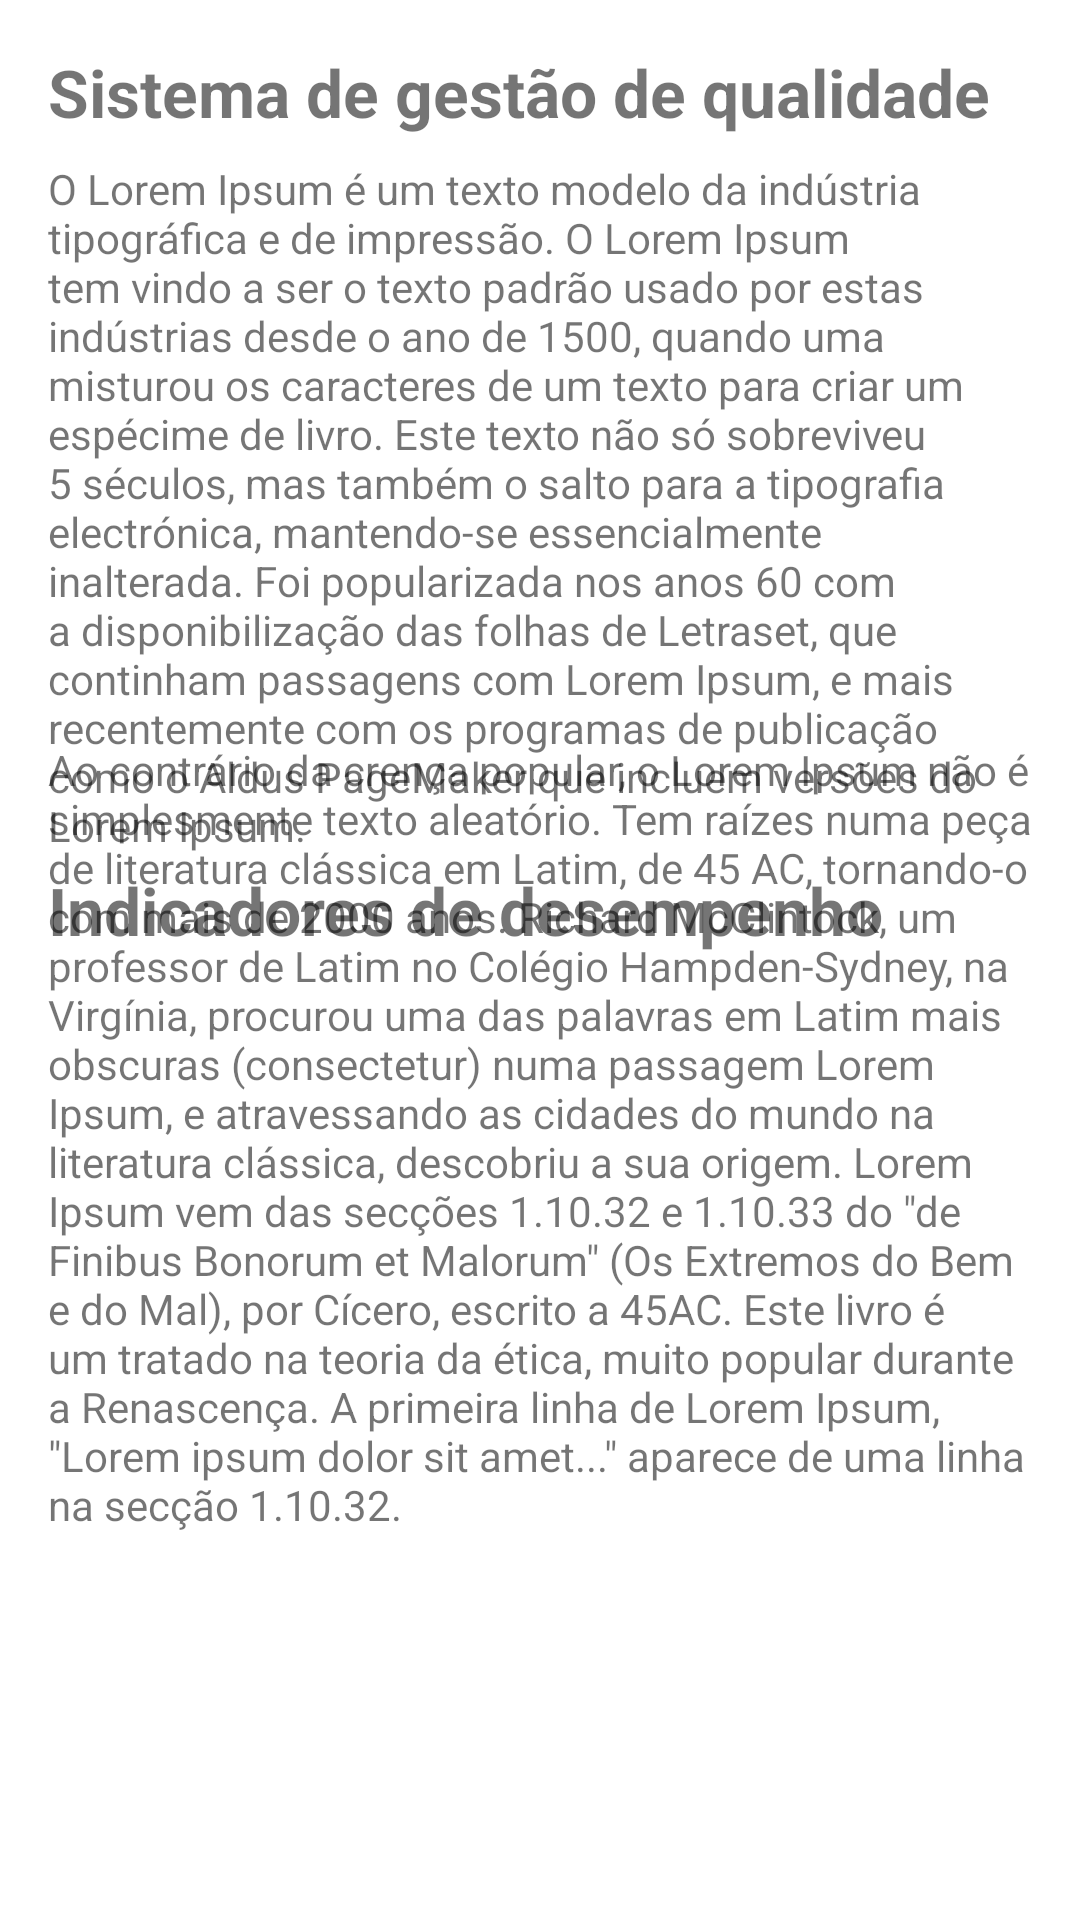

The Android layout XML behind this screen, and the referenced resources:
<!-- AndroidManifest.xml: application theme Theme.ATMConsultoria -->
<!-- res/layout/fragment_servico.xml -->
<?xml version="1.0" encoding="utf-8"?>
<androidx.constraintlayout.widget.ConstraintLayout xmlns:android="http://schemas.android.com/apk/res/android"
    xmlns:app="http://schemas.android.com/apk/res-auto"
    xmlns:tools="http://schemas.android.com/tools"
    android:layout_width="match_parent"
    android:layout_height="match_parent"
    tools:context=".ui.servico.ServicoFragment" >

    <TextView
        android:id="@+id/textView3"
        android:layout_width="wrap_content"
        android:layout_height="wrap_content"
        android:layout_marginStart="16dp"
        android:layout_marginTop="16dp"
        android:layout_marginEnd="16dp"
        android:layout_weight="1"
        android:text="Sistema de gestão de qualidade"
        android:textSize="22sp"
        android:textStyle="bold"
        app:layout_constraintEnd_toEndOf="parent"
        app:layout_constraintHorizontal_bias="0.0"
        app:layout_constraintStart_toStartOf="parent"
        app:layout_constraintTop_toTopOf="parent" />

    <TextView
        android:id="@+id/textView5"
        android:layout_width="0dp"
        android:layout_height="wrap_content"
        android:layout_marginStart="16dp"
        android:layout_marginTop="8dp"
        android:layout_marginEnd="16dp"
        android:layout_weight="1"
        android:text="O Lorem Ipsum é um texto modelo da indústria tipográfica e de impressão. O Lorem Ipsum tem vindo a ser o texto padrão usado por estas indústrias desde o ano de 1500, quando uma misturou os caracteres de um texto para criar um espécime de livro. Este texto não só sobreviveu 5 séculos, mas também o salto para a tipografia electrónica, mantendo-se essencialmente inalterada. Foi popularizada nos anos 60 com a disponibilização das folhas de Letraset, que continham passagens com Lorem Ipsum, e mais recentemente com os programas de publicação como o Aldus PageMaker que incluem versões do Lorem Ipsum."
        app:layout_constraintEnd_toEndOf="parent"
        app:layout_constraintStart_toStartOf="parent"
        app:layout_constraintTop_toBottomOf="@+id/textView3" />

    <TextView
        android:id="@+id/textView6"
        android:layout_width="wrap_content"
        android:layout_height="wrap_content"
        android:layout_marginStart="16dp"
        android:layout_marginTop="4dp"
        android:layout_marginEnd="16dp"
        android:text="Indicadores de desempenho"
        android:textAlignment="viewStart"
        android:textSize="22sp"
        android:textStyle="bold"
        app:layout_constraintEnd_toEndOf="parent"
        app:layout_constraintHorizontal_bias="0.0"
        app:layout_constraintStart_toStartOf="parent"
        app:layout_constraintTop_toBottomOf="@+id/textView5" />

    <TextView
        android:id="@+id/textView7"
        android:layout_width="0dp"
        android:layout_height="wrap_content"
        android:layout_marginStart="16dp"
        android:layout_marginTop="24dp"
        android:layout_marginEnd="16dp"
        android:layout_marginBottom="248dp"
        android:text="Ao contrário da crença popular, o Lorem Ipsum não é simplesmente texto aleatório. Tem raízes numa peça de literatura clássica em Latim, de 45 AC, tornando-o com mais de 2000 anos. Richard McClintock, um professor de Latim no Colégio Hampden-Sydney, na Virgínia, procurou uma das palavras em Latim mais obscuras (consectetur) numa passagem Lorem Ipsum, e atravessando as cidades do mundo na literatura clássica, descobriu a sua origem. Lorem Ipsum vem das secções 1.10.32 e 1.10.33 do &quot;de Finibus Bonorum et Malorum&quot; (Os Extremos do Bem e do Mal), por Cícero, escrito a 45AC. Este livro é um tratado na teoria da ética, muito popular durante a Renascença. A primeira linha de Lorem Ipsum, &quot;Lorem ipsum dolor sit amet...&quot; aparece de uma linha na secção 1.10.32."
        android:textAlignment="viewStart"
        app:layout_constraintBottom_toBottomOf="parent"
        app:layout_constraintEnd_toEndOf="parent"
        app:layout_constraintHorizontal_bias="0.0"
        app:layout_constraintStart_toStartOf="parent"
        app:layout_constraintTop_toBottomOf="@+id/textView6"
        app:layout_constraintVertical_bias="0.444" />
</androidx.constraintlayout.widget.ConstraintLayout>
<!-- resources referenced by this layout -->
<resources>
  <style name="Theme.ATMConsultoria" parent="Theme.MaterialComponents.DayNight.DarkActionBar">
          
          <item name="colorPrimary">@color/cor1</item>
          <item name="colorPrimaryVariant">@color/cor2</item>
          <item name="colorOnPrimary">@color/white</item>
          
          <item name="colorSecondary">@color/cor1</item>
          <item name="colorSecondaryVariant">@color/cor2</item>
          <item name="colorOnSecondary">@color/white</item>
          
          <item name="android:statusBarColor" tools:targetApi="l">?attr/colorPrimaryVariant</item>
          
          <item name="colorPrimaryDark">@color/cor2</item>
          <item name="colorAccent">@color/cor3</item>
          <item name="colorOnBackground">@color/white</item>
  
  
      </style>
  <color name="cor1">#9c27b0</color>
  <color name="cor2">#7b1fa2</color>
  <color name="white">#FFFFFFFF</color>
  <color name="cor3">#c75fd9</color>
</resources>
